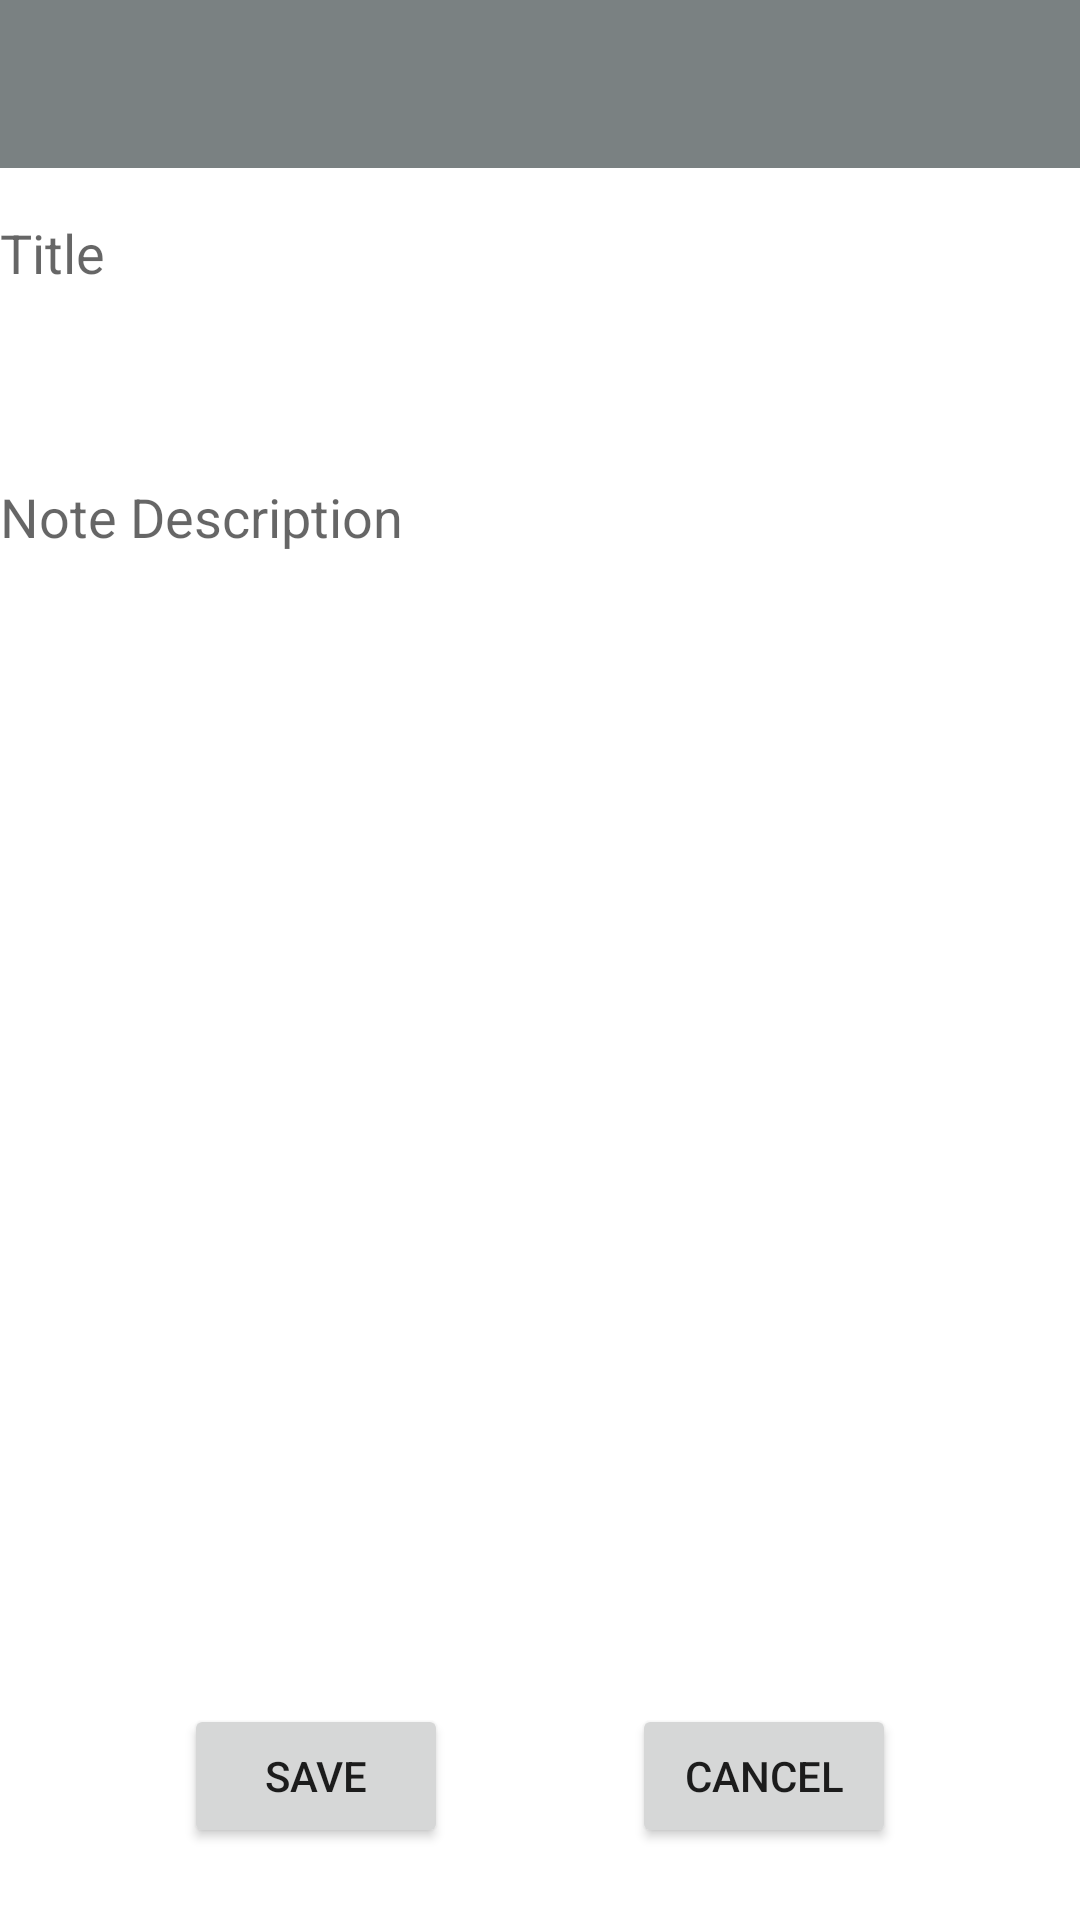

The Android layout XML behind this screen, and the referenced resources:
<!-- AndroidManifest.xml: application theme Theme.MyNote -->
<!-- res/layout/add_note_activity.xml -->
<?xml version="1.0" encoding="utf-8"?>
<androidx.constraintlayout.widget.ConstraintLayout xmlns:android="http://schemas.android.com/apk/res/android"
    xmlns:app="http://schemas.android.com/apk/res-auto"
    xmlns:tools="http://schemas.android.com/tools"
    android:layout_width="match_parent"
    android:layout_height="match_parent">

    <androidx.appcompat.widget.Toolbar
        android:id="@+id/addnotetoolbar"
        android:layout_width="0dp"
        android:layout_height="wrap_content"
        android:background="?attr/colorPrimary"
        android:maxHeight="?attr/actionBarSize"
        android:minHeight="?attr/actionBarSize"
        android:theme="?attr/actionBarTheme"
        app:layout_constraintEnd_toEndOf="parent"
        app:layout_constraintStart_toStartOf="parent"
        app:layout_constraintTop_toTopOf="parent" />

    <EditText
        android:id="@+id/titleenter"
        android:layout_width="0dp"
        android:layout_height="0dp"
        android:layout_marginTop="16dp"
        android:background="@android:color/transparent"
        android:ems="10"
        android:gravity="start"
        android:hint="Title"
        android:inputType="textPersonName"
        app:layout_constraintBottom_toTopOf="@+id/guideline2"
        app:layout_constraintEnd_toEndOf="parent"
        app:layout_constraintStart_toStartOf="parent"
        app:layout_constraintTop_toBottomOf="@+id/addnotetoolbar" />

    <androidx.constraintlayout.widget.Guideline
        android:id="@+id/guideline2"
        android:layout_width="wrap_content"
        android:layout_height="wrap_content"
        android:orientation="horizontal"
        app:layout_constraintGuide_percent="0.25" />

    <androidx.constraintlayout.widget.Guideline
        android:id="@+id/guideline3"
        android:layout_width="wrap_content"
        android:layout_height="wrap_content"
        android:orientation="horizontal"
        app:layout_constraintGuide_percent="0.85" />

    <EditText
        android:id="@+id/descriptionenter"
        android:layout_width="0dp"
        android:layout_height="0dp"
        android:background="@android:color/transparent"
        android:ems="10"
        android:gravity="start"
        android:hint="Note Description"
        android:inputType="textPersonName"
        app:layout_constraintBottom_toTopOf="@+id/guideline3"
        app:layout_constraintEnd_toEndOf="parent"
        app:layout_constraintStart_toStartOf="parent"
        app:layout_constraintTop_toTopOf="@+id/guideline2" />

    <Button
        android:id="@+id/savebutton"
        android:layout_width="wrap_content"
        android:layout_height="wrap_content"
        android:text="Save"
        app:layout_constraintBottom_toBottomOf="parent"
        app:layout_constraintEnd_toStartOf="@+id/cancelButton"
        app:layout_constraintHorizontal_bias="0.5"
        app:layout_constraintStart_toStartOf="parent"
        app:layout_constraintTop_toTopOf="@+id/guideline3" />

    <Button
        android:id="@+id/cancelButton"
        android:layout_width="wrap_content"
        android:layout_height="wrap_content"
        android:text="Cancel"
        app:layout_constraintBottom_toBottomOf="parent"
        app:layout_constraintEnd_toEndOf="parent"
        app:layout_constraintHorizontal_bias="0.5"
        app:layout_constraintStart_toEndOf="@+id/savebutton"
        app:layout_constraintTop_toTopOf="@+id/guideline3" />
</androidx.constraintlayout.widget.ConstraintLayout>
<!-- resources referenced by this layout -->
<resources>
  <style name="Theme.MyNote" parent="Theme.MaterialComponents.DayNight.NoActionBar">
          
          <item name="colorPrimary">#7A8182</item>
          <item name="colorPrimaryVariant">#D4C8EF</item>
          <item name="colorOnPrimary">@color/white</item>
          <item name="colorPrimaryDark">#D4C8EF</item>
          
          <item name="colorSecondary">#7A8182</item>
          <item name="colorSecondaryVariant">@color/black</item>
          <item name="colorOnSecondary">@color/black</item>
  
      </style>
  <color name="white">#FFFFFFFF</color>
  <color name="black">#FF000000</color>
</resources>
